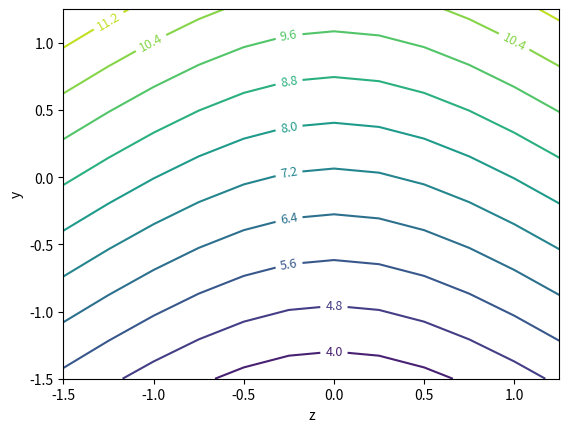

Python code for this plot:
# -*- coding: utf-8 -*-
"""
Created on Wed Oct 07 05:01:07 2015

[redacted]
A script to generate field heatmap.
"""
import numpy as np
import matplotlib as mpl
import matplotlib.cm as cm
import matplotlib.pyplot as plt

class RadialField(object):
    _alpha = 0.5
    _Bz0 = 4.7

    @property
    def Bz0(self):
        return self._Bz0
    @Bz0.setter
    def Bz0(self, value):
        self._Bz0 = value
       
    @property
    def alpha(self):
        return self._alpha
    @alpha.setter
    def alpha(self, value):
        self._alpha = value
    
    def zField(self, x, y):
        return self.Bz0 * ( 1 + self.alpha * ( np.hypot(x, y) ) )

class AxialField(object):
    _alpha = 0.5
    _beta = 0.5
    _Bz0 = 4.7

    @property
    def alpha(self):
        return self._alpha
    @alpha.setter
    def alpha(self, value):
        self._alpha = value
    @property
    def beta(self):
        return self._beta
    @beta.setter
    def beta(self, value):
        self._beta = value
    @property
    def Bz0(self):
        return self._Bz0
    @Bz0.setter
    def Bz0(self, value):
        self._Bz0 = value

    def rField(self, x, y):
        return -0.5 * self.Bz0 * self.beta * np.hypot(x, y)
    def zField(self, y, z, x=1.0):
        return self.Bz0 * ( 1.0 + self.alpha * np.hypot(x, y) + self.beta * z )

    def preview(self):
        plotField(-1.5, 1.5, -1.5, 1.5, self.zField)
        plt.xlabel('z')
        plt.ylabel('y')
        plt.show()

def plotField(xmin, xmax, ymin, ymax, field, delta=0.25, level=10):
    x = np.arange(xmin, xmax, delta)
    y = np.arange(ymin, ymax, delta)
    X, Y = np.meshgrid(x, y)
    Z = field(X, Y)
    CS = plt.contour(X, Y, Z, level)
    plt.clabel(CS, fontsize=9, inline=1)

if __name__ == '__main__':
    field = AxialField()
    field.preview()